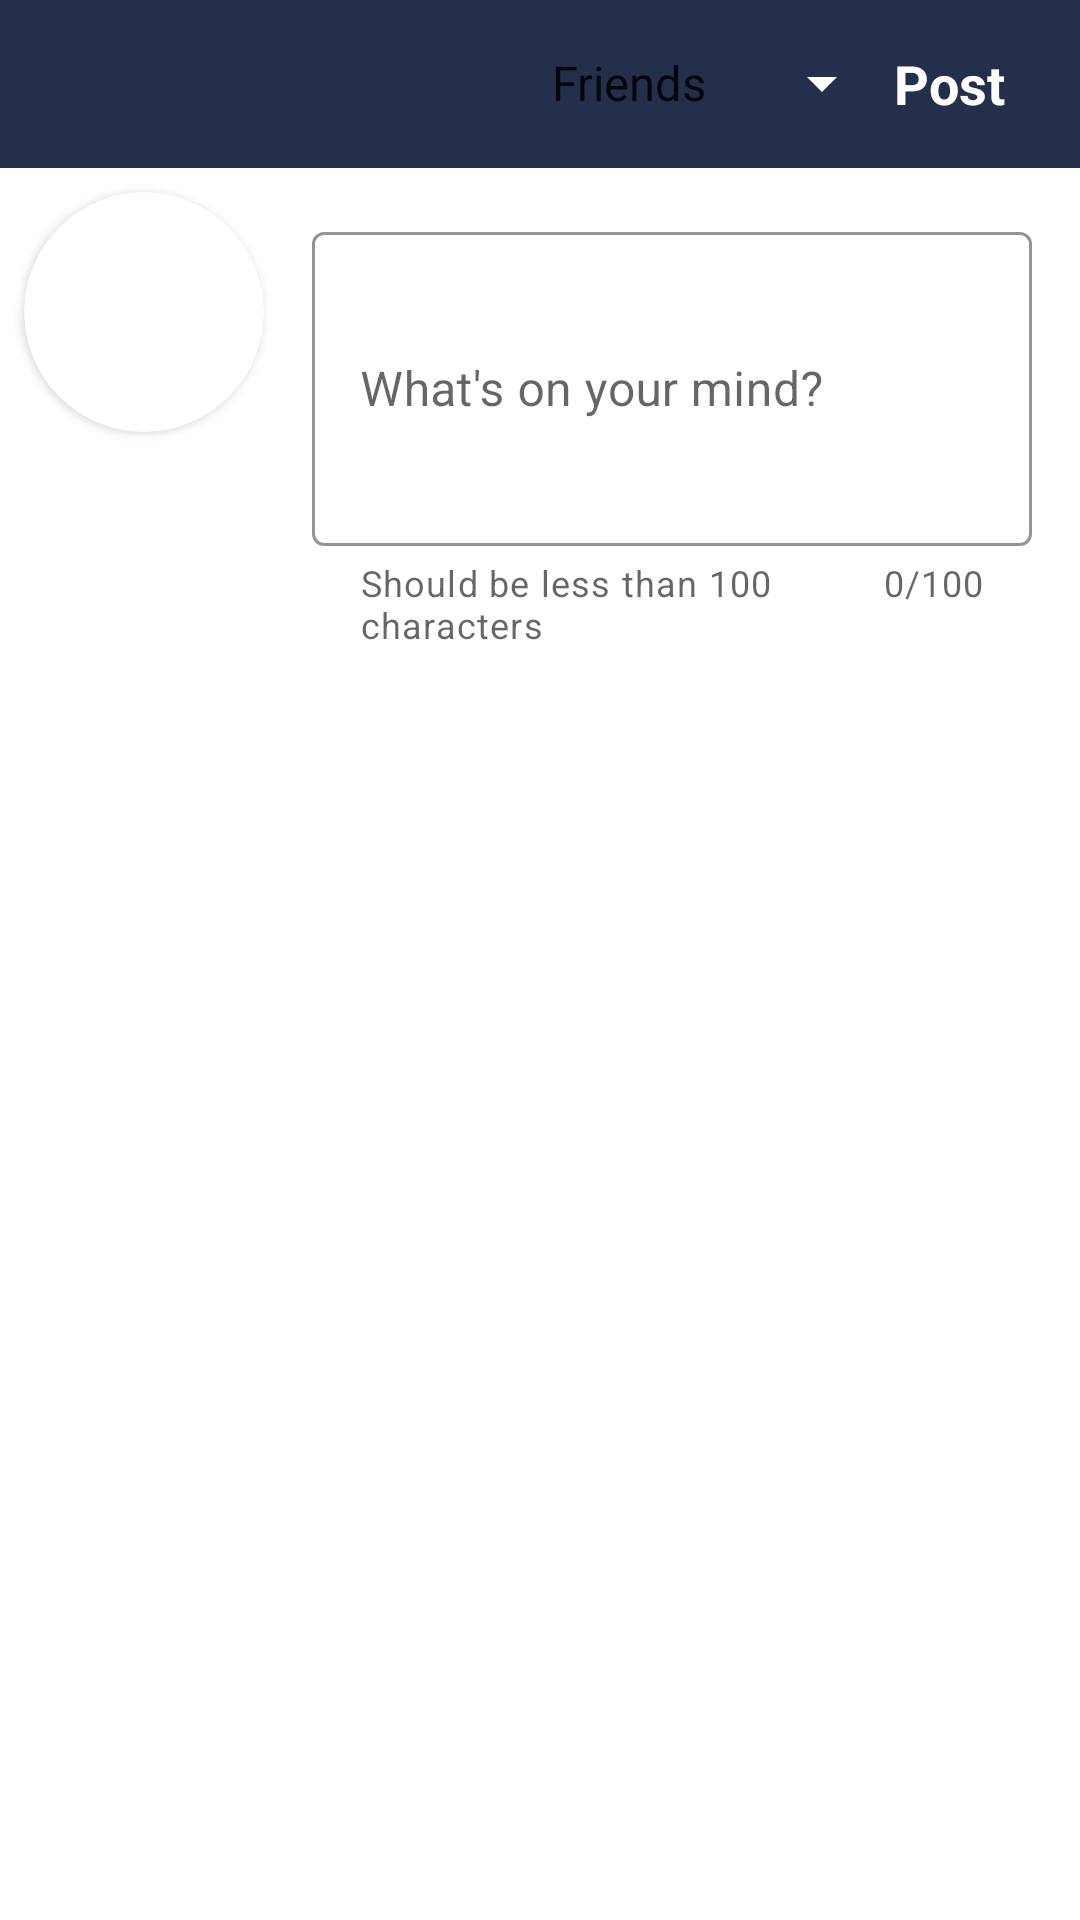

Write the Android layout XML for this screen, with the resource values it uses.
<!-- AndroidManifest.xml: application theme Theme.FBClone -->
<!-- res/layout/activity_post_upload.xml -->
<?xml version="1.0" encoding="utf-8"?>
<RelativeLayout xmlns:android="http://schemas.android.com/apk/res/android"
    xmlns:app="http://schemas.android.com/apk/res-auto"
    xmlns:tools="http://schemas.android.com/tools"
    android:layout_width="match_parent"
    android:layout_height="match_parent"
    tools:context=".feature.postupload.PostUploadActivity">

    <androidx.appcompat.widget.Toolbar
        android:id="@+id/toolbar"
        android:layout_width="match_parent"
        android:layout_height="?android:attr/actionBarSize"
        android:background="@color/colorPrimary">


        <RelativeLayout
            android:layout_width="match_parent"
            android:layout_height="wrap_content">

            <androidx.appcompat.widget.AppCompatSpinner
                android:id="@+id/spinner_privacy"
                android:layout_width="wrap_content"
                android:layout_height="wrap_content"
                android:layout_toLeftOf="@id/postbtn"
                android:backgroundTint="#FFF"
                android:entries="@array/privacy_label" />

            <TextView
                android:id="@+id/postbtn"
                android:layout_width="wrap_content"
                android:layout_height="wrap_content"
                android:layout_alignParentEnd="true"
                android:layout_alignParentRight="true"
                android:layout_marginEnd="25dp"
                android:layout_marginRight="25dp"
                android:text="Post"
                android:textColor="#FFF"
                android:textSize="18sp"
                android:textStyle="bold" />

        </RelativeLayout>

    </androidx.appcompat.widget.Toolbar>

    <LinearLayout
        android:layout_width="match_parent"
        android:layout_height="match_parent"
        android:layout_below="@id/toolbar"
        android:orientation="vertical">

        <RelativeLayout
            android:layout_width="match_parent"
            android:layout_height="wrap_content">

            <androidx.cardview.widget.CardView
                android:id="@+id/card_view"
                android:layout_width="80dp"
                android:layout_height="80dp"
                android:layout_marginStart="8dp"
                android:layout_marginLeft="8dp"
                android:layout_marginTop="8dp"
                app:cardCornerRadius="40dp">

                <ImageView
                    android:id="@+id/profileImage"
                    android:layout_width="match_parent"
                    android:layout_height="match_parent"
                    android:scaleType="centerCrop"
                    android:src="@drawable/default_profile_placeholder" />

            </androidx.cardview.widget.CardView>

            <com.google.android.material.textfield.TextInputLayout
                style="@style/Widget.MaterialComponents.TextInputLayout.OutlinedBox.Dense"
                android:layout_width="match_parent"
                android:layout_height="wrap_content"
                android:layout_marginStart="16dp"
                android:layout_marginTop="16dp"
                android:layout_marginEnd="16dp"
                android:layout_toEndOf="@id/card_view"
                android:layout_toRightOf="@id/card_view"
                app:boxStrokeColor="@color/colorAccent"
                app:counterEnabled="true"
                app:counterMaxLength="100"
                app:endIconMode="clear_text"
                app:helperText="Should be less than 100 characters"
                app:helperTextEnabled="true"
                app:hintTextColor="@color/colorAccent">

                <com.google.android.material.textfield.TextInputEditText
                    android:id="@+id/input_post"
                    android:layout_width="match_parent"
                    android:layout_height="wrap_content"
                    android:hint="What's on your mind?"
                    android:shadowColor="@color/colorPrimary"
                    android:minLines="4" />


            </com.google.android.material.textfield.TextInputLayout>

        </RelativeLayout>

        <ImageView
            android:id="@+id/add_image"
            android:layout_width="50dp"
            android:layout_height="match_parent"
            android:layout_gravity="center"
            android:src="@drawable/ic_add_photo" />

        <ImageView
            android:id="@+id/image_prev"
            android:layout_width="match_parent"
            android:layout_height="wrap_content"
            android:layout_marginTop="16dp"
            android:adjustViewBounds="true"
            android:maxHeight="300dp"
            android:scaleType="centerInside"
            android:visibility="gone" />

    </LinearLayout>

</RelativeLayout>
<!-- resources referenced by this layout -->
<resources>
  <string-array name="privacy_label">
          <item>Friends</item>
          <item>Only Me</item>
          <item>Public</item>
      </string-array>
  <color name="colorAccent">#7f3d7a</color>
  <color name="colorPrimary">#232f4b</color>
  <style name="Theme.FBClone" parent="Theme.MaterialComponents.DayNight.NoActionBar">
          
          <item name="colorPrimary">#232f4b</item>
          <item name="colorPrimaryVariant">#000523</item>
          <item name="colorOnPrimary">@color/black</item>
          
          <item name="colorSecondary">@color/teal_200</item>
          <item name="colorSecondaryVariant">@color/teal_700</item>
          <item name="colorOnSecondary">@color/white</item>
          
          <item name="android:statusBarColor" tools:targetApi="l">?attr/colorPrimaryVariant</item>
          
      </style>
  <color name="black">#FF000000</color>
  <color name="teal_200">#FF03DAC5</color>
  <color name="teal_700">#FF018786</color>
  <color name="white">#FFFFFFFF</color>
</resources>
